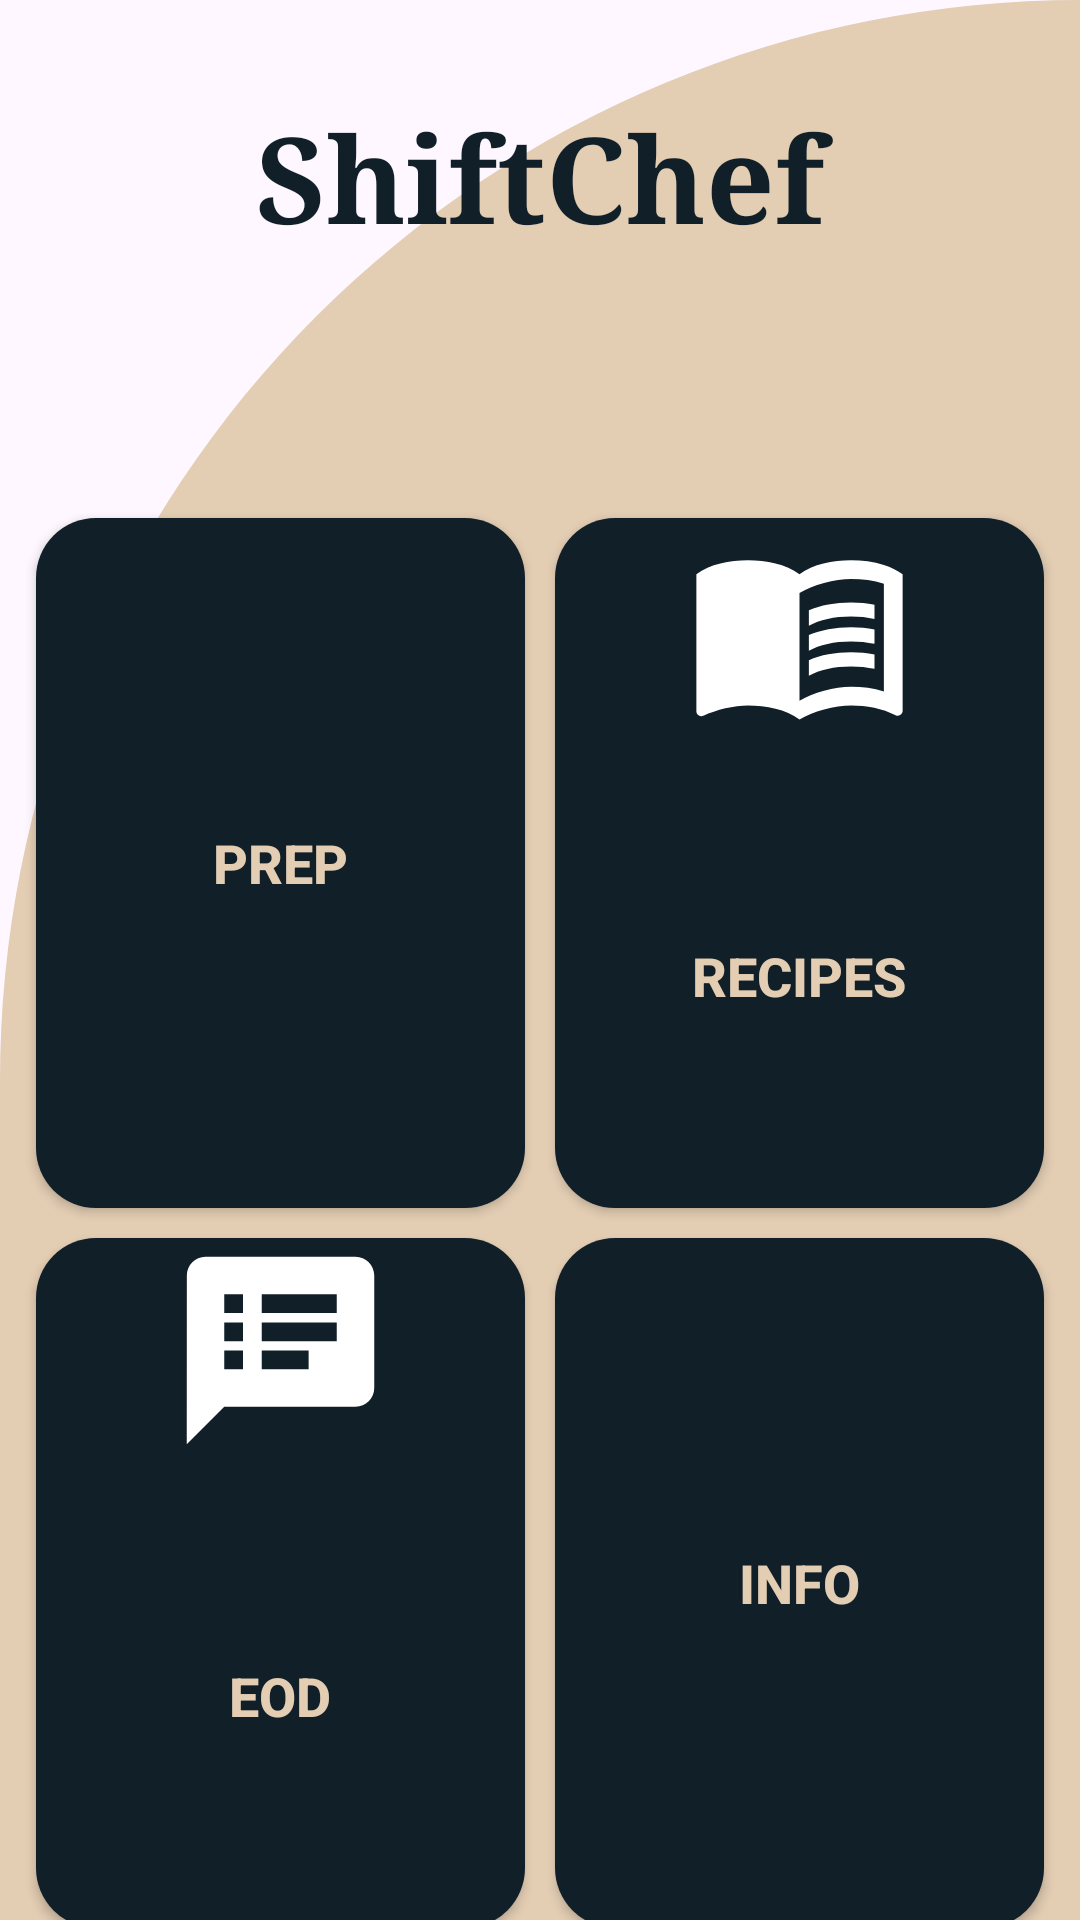

Produce the Android XML layout that renders to this screen, including the resource entries it uses.
<!-- AndroidManifest.xml: application theme Theme.MyApp2 -->
<!-- res/layout/activity_home.xml -->
<?xml version="1.0" encoding="utf-8"?>
<androidx.constraintlayout.widget.ConstraintLayout xmlns:android="http://schemas.android.com/apk/res/android"
    xmlns:app="http://schemas.android.com/apk/res-auto"
    xmlns:tools="http://schemas.android.com/tools"
    android:layout_width="match_parent"
    android:layout_height="match_parent"
    android:background="@drawable/background2"
    tools:context=".HomeActivity">

    <GridLayout
        android:layout_width="346dp"
        android:layout_height="480dp"
        android:layout_marginStart="32dp"
        android:layout_marginTop="175dp"
        android:layout_marginEnd="32dp"
        android:columnCount="2"
        android:rowCount="2"
        app:layout_constraintBottom_toBottomOf="parent"
        app:layout_constraintEnd_toEndOf="parent"
        app:layout_constraintStart_toStartOf="parent"
        app:layout_constraintTop_toTopOf="parent">





        <Button
            android:id="@+id/button2"
            android:layout_row="0"
            android:layout_rowWeight="1"
            android:layout_column="0"
            android:layout_columnWeight="1"
            android:layout_gravity=""
            android:layout_margin="5sp"
            android:drawableTop="@drawable/baseline_fastfood_24"
            android:drawablePadding="50sp"
            android:background="@drawable/roundbutton"
            android:insetLeft="0dp"
       android:text="Prep"
       android:textColor="@color/tanAccent"
       android:textSize="18sp"
       android:textStyle="bold"/>

        <Button
            android:id="@+id/button4"
            android:layout_rowWeight="1"
            android:layout_columnWeight="1"
            android:layout_gravity="fill"
            android:layout_margin="5sp"
            android:background="@drawable/roundbutton"
            android:drawableTop="@drawable/baseline_menu_book_23"
            android:text="Recipes"
        android:textColor="@color/tanAccent"
        android:textSize="18sp"
        android:textStyle="bold"/>

        <Button
            android:id="@+id/button5"
            android:layout_rowWeight="1"
            android:layout_columnWeight="1"
            android:layout_gravity="fill"
            android:layout_margin="5sp"
            android:background="@drawable/roundbutton"
            android:drawableTop="@drawable/baseline_speaker_notes_24"
         android:text="EOD"
         android:textColor="@color/tanAccent"
         android:textSize="18sp"
         android:textStyle="bold"/>

        <Button
            android:id="@+id/button6"
            android:layout_rowWeight="1"
            android:layout_columnWeight="1"
            android:layout_gravity="fill"
            android:layout_margin="5sp"
            android:background="@drawable/roundbutton"
            android:drawableTop="@drawable/baseline_info_24"


         android:drawablePadding="10dp"
         android:text="Info"
         android:textColor="@color/tanAccent"
         android:textSize="18sp"
         android:textStyle="bold"/>


    </GridLayout>

    <TextView
        android:id="@+id/textView"
        android:layout_width="197dp"
        android:layout_height="59dp"
        android:layout_marginTop="32dp"
        android:text="ShiftChef"
        android:textSize="40dp"
        android:textStyle="bold"
        android:textAlignment="center"
        android:typeface="serif"
        android:textColor="@color/blueBlack"
        app:layout_constraintEnd_toEndOf="parent"
        app:layout_constraintStart_toStartOf="parent"
        app:layout_constraintTop_toTopOf="parent" />


</androidx.constraintlayout.widget.ConstraintLayout>
<!-- resources referenced by this layout -->
<resources>
  <color name="blueBlack">#111f28</color>
  <color name="tanAccent">#e3cdb3</color>
  <!-- drawable background2 (drawable) -->
  <?xml version="1.0" encoding="utf-8"?>
  <shape
      xmlns:android="http://schemas.android.com/apk/res/android"
      android:shape="rectangle">
  <solid android:color="@color/tanAccent"/>
  
      <corners android:topLeftRadius="500dp"
          android:bottomRightRadius="0dp"/>
  </shape>
  <!-- drawable baseline_menu_book_23 (drawable) -->
  <vector android:autoMirrored="true" android:height="75dp"
      android:tint="#FFFFFF" android:viewportHeight="24"
      android:viewportWidth="24" android:width="75dp" xmlns:android="http://schemas.android.com/apk/res/android">
      <path android:fillColor="@android:color/white" android:pathData="M21,5c-1.11,-0.35 -2.33,-0.5 -3.5,-0.5c-1.95,0 -4.05,0.4 -5.5,1.5c-1.45,-1.1 -3.55,-1.5 -5.5,-1.5S2.45,4.9 1,6v14.65c0,0.25 0.25,0.5 0.5,0.5c0.1,0 0.15,-0.05 0.25,-0.05C3.1,20.45 5.05,20 6.5,20c1.95,0 4.05,0.4 5.5,1.5c1.35,-0.85 3.8,-1.5 5.5,-1.5c1.65,0 3.35,0.3 4.75,1.05c0.1,0.05 0.15,0.05 0.25,0.05c0.25,0 0.5,-0.25 0.5,-0.5V6C22.4,5.55 21.75,5.25 21,5zM21,18.5c-1.1,-0.35 -2.3,-0.5 -3.5,-0.5c-1.7,0 -4.15,0.65 -5.5,1.5V8c1.35,-0.85 3.8,-1.5 5.5,-1.5c1.2,0 2.4,0.15 3.5,0.5V18.5z"/>
      <path android:fillColor="@android:color/white" android:pathData="M17.5,10.5c0.88,0 1.73,0.09 2.5,0.26V9.24C19.21,9.09 18.36,9 17.5,9c-1.7,0 -3.24,0.29 -4.5,0.83v1.66C14.13,10.85 15.7,10.5 17.5,10.5z"/>
      <path android:fillColor="@android:color/white" android:pathData="M13,12.49v1.66c1.13,-0.64 2.7,-0.99 4.5,-0.99c0.88,0 1.73,0.09 2.5,0.26V11.9c-0.79,-0.15 -1.64,-0.24 -2.5,-0.24C15.8,11.66 14.26,11.96 13,12.49z"/>
      <path android:fillColor="@android:color/white" android:pathData="M17.5,14.33c-1.7,0 -3.24,0.29 -4.5,0.83v1.66c1.13,-0.64 2.7,-0.99 4.5,-0.99c0.88,0 1.73,0.09 2.5,0.26v-1.52C19.21,14.41 18.36,14.33 17.5,14.33z"/>
  </vector>
  <!-- drawable baseline_speaker_notes_24 (drawable) -->
  <vector android:autoMirrored="true" android:height="75dp"
      android:tint="#FFFFFF" android:viewportHeight="24"
      android:viewportWidth="24" android:width="75dp" xmlns:android="http://schemas.android.com/apk/res/android">
      <path android:fillColor="@android:color/white" android:pathData="M20,2L4,2c-1.1,0 -1.99,0.9 -1.99,2L2,22l4,-4h14c1.1,0 2,-0.9 2,-2L22,4c0,-1.1 -0.9,-2 -2,-2zM8,14L6,14v-2h2v2zM8,11L6,11L6,9h2v2zM8,8L6,8L6,6h2v2zM15,14h-5v-2h5v2zM18,11h-8L10,9h8v2zM18,8h-8L10,6h8v2z"/>
  </vector>
  <!-- drawable roundbutton (drawable) -->
  <?xml version="1.0" encoding="utf-8"?>
      <shape xmlns:android="http://schemas.android.com/apk/res/android"
          android:shape="rectangle">
          <corners android:radius="20dp" />
          <solid android:color="@color/blueBlack" />
      </shape>
  <style name="Theme.MyApp2" parent="Theme.Material3.Light.NoActionBar">
          <item name="colorPrimary">@color/blueBlack</item>
          <item name="colorPrimaryVariant">@color/purple_700</item>
          <item name="colorOnPrimary">@color/white</item>
          <item name="colorSecondary">@color/teal_200</item>
          <item name="colorSecondaryVariant">@color/teal_700</item>
          <item name="colorOnSecondary">@color/white</item>
          <item name="android:statusBarColor">?attr/colorPrimaryVariant</item>
      </style>
  <color name="purple_700">#FF3700B3</color>
  <color name="white">#FFFFFFFF</color>
  <color name="teal_200">#FF03DAC5</color>
  <color name="teal_700">#FF018786</color>
</resources>
